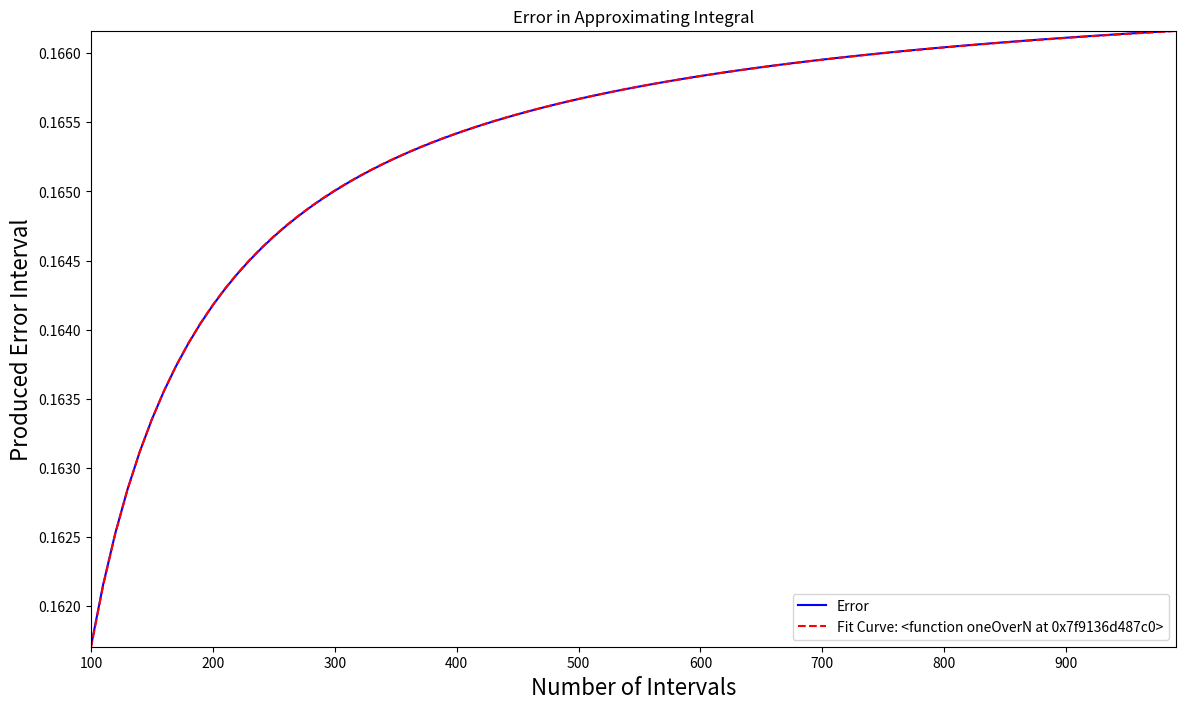
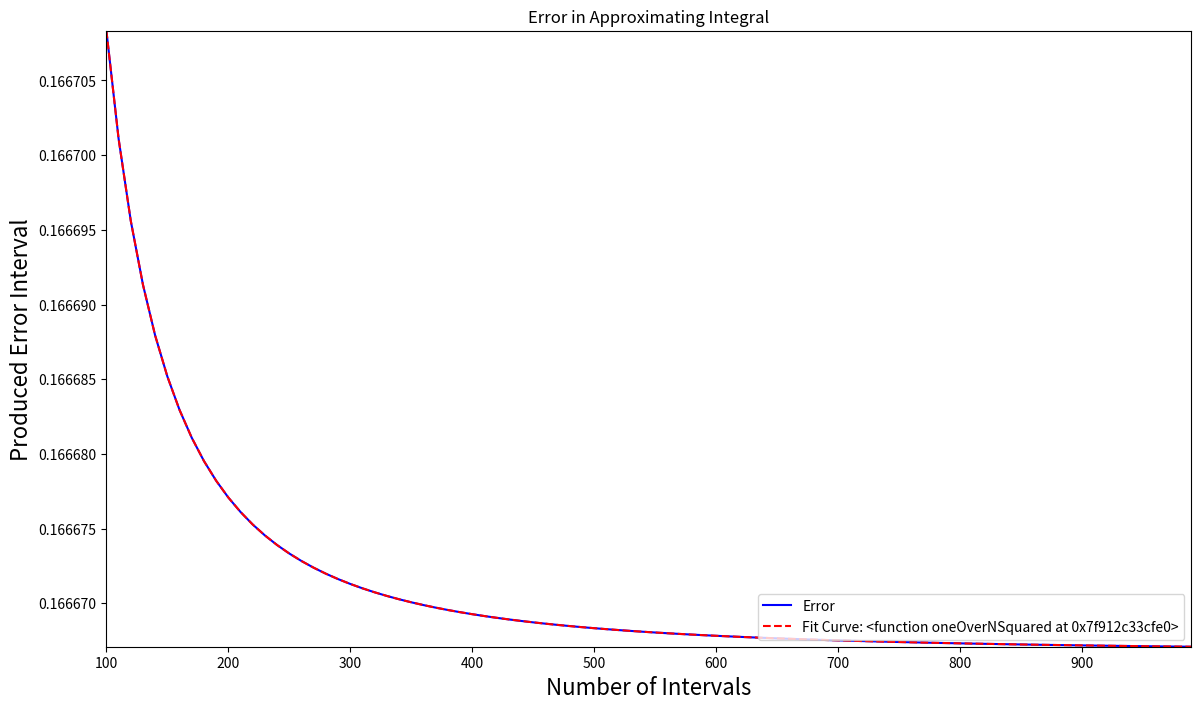
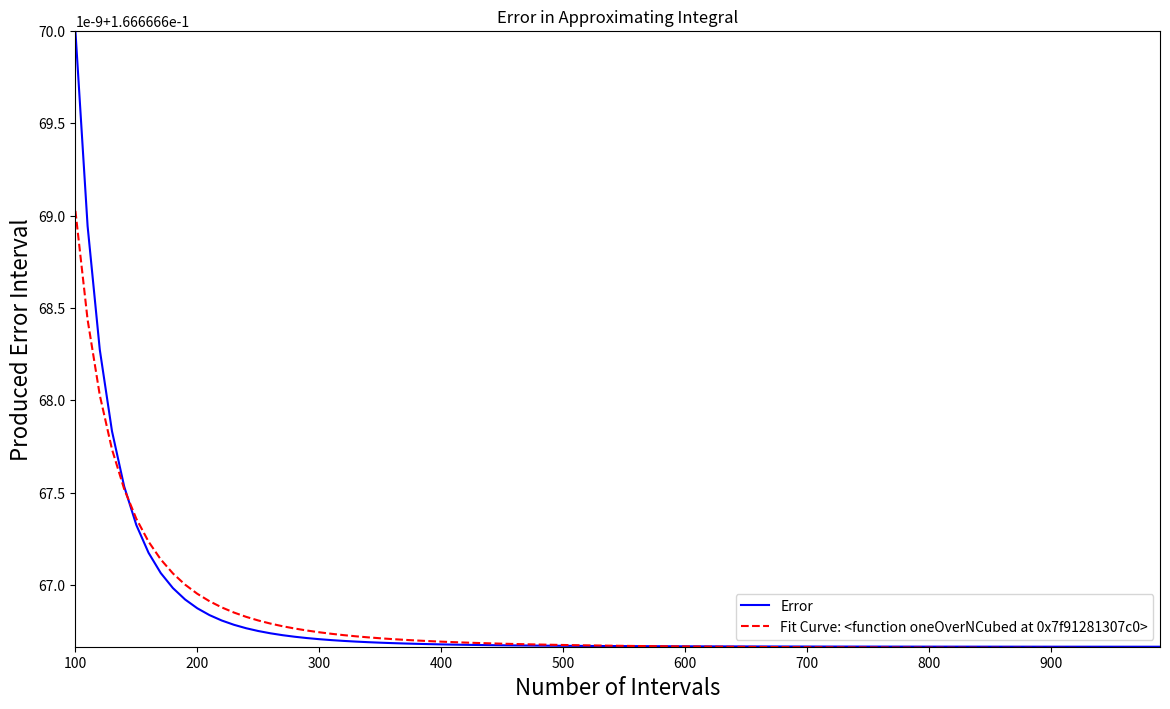
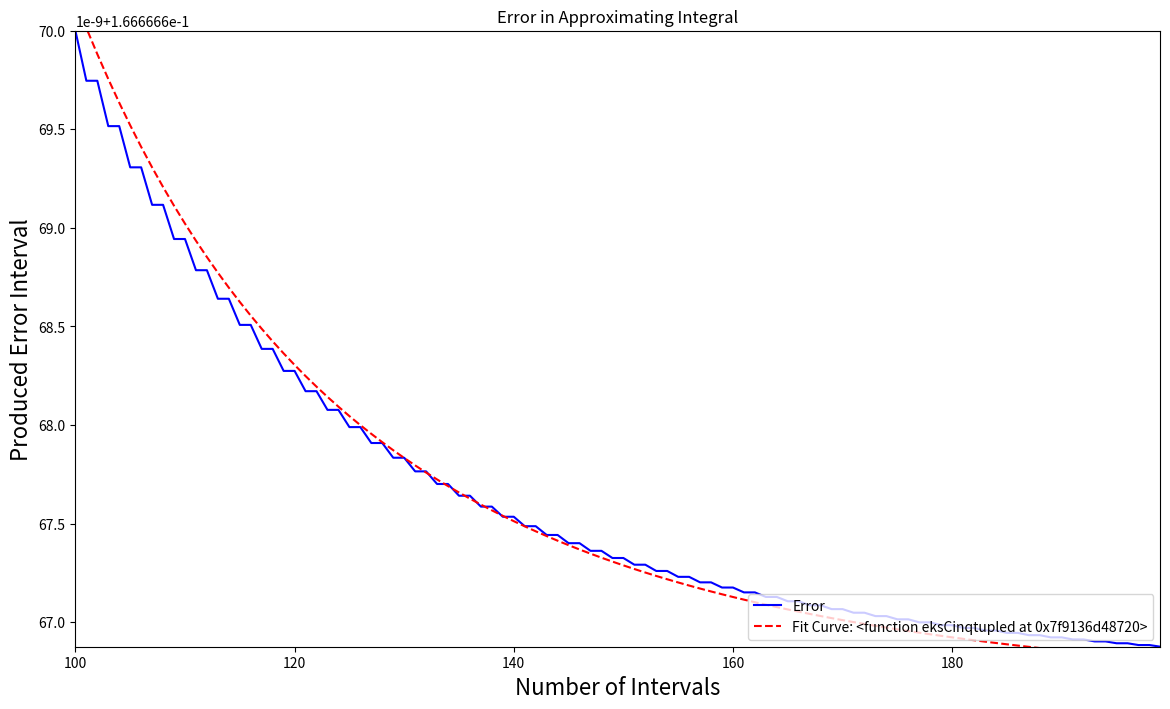
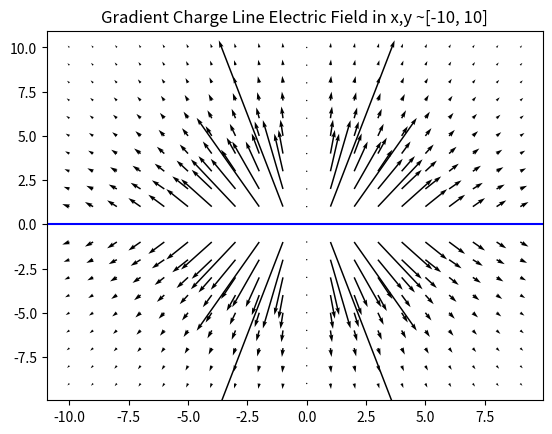
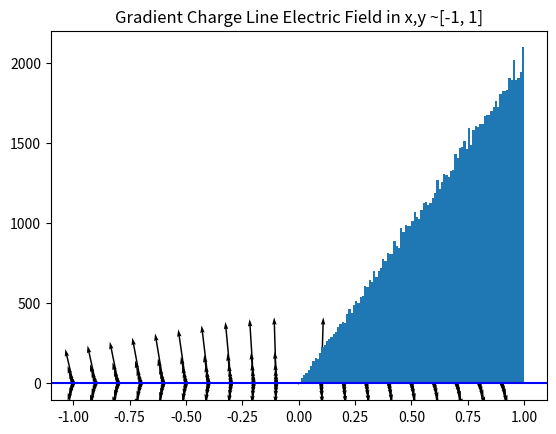

These charts were generated, in order, by the following Python code: (Note: this script raises an exception after producing the figures.)
#!/usr/bin/env python
# coding: utf-8

# # Week 3: Simpson's Method and Monte Carlo Integration

# ## Library Imports Go Here

# In[1]:


import math
import numpy as np
import time
import matplotlib.pyplot as plt
import random


# ## Simpson's Method

# ### The Basic Function

# <font color = blue>
# Write a function that implements Simpson's method.  It should take as inputs the function F, limits of integration $x_0$ and $x_f$, and the number of regions $N$.  
# 
# Since in this case $N$ must be an even integer, in the event that the user imputs a value that is not an even integer have the function print a warning message, but then approximate $N$ as the nearest even integer to the one provided, and then proceed with the calculation.

# In[2]:


def letsGetBoxy(funct,limits,N):
    #set the change of x
    dX = ( limits[1]-limits[0] ) / N
    #make an array of x values and y values, then return the sum of (Xf-Xo)*delta x
    xVals = np.array([ limits[0]+(dX*i) for i in range(N)])
    yVals = np.array([funct(x) for x in xVals])
    return sum( np.array( [dX*(yVals[n]) for n in range(N)] ) )


#integrate vie trapizoids, equivalent to the square integration with a correction factor.
def inatelyTrapazoidal(funct,limits,N):
    dX = ( limits[1]-limits[0] ) / N
    return letsGetBoxy(funct,limits,N) + 0.5*dX*( funct(limits[1])-funct(limits[0]) )


#the only one in the show I can imagine using this. Simpson method.
def lizaSimpson(funct,startstop,N):
        #correcting if N is odd, though it doesn't chech for much else in terms of errors.
        if N % 2 == 1:
            N += 1
        deltaX=float((startstop[1]-startstop[0])/N)
        
        #adds each pair of intervals to the answer
        ans = 0.0
        for i in range(int(N/2)):
            fNotOfJ = funct( 2*i*deltaX + startstop[0] )
            fOneofJ = funct( (2*i+1)*deltaX + startstop[0] )
            fTwoofJ = funct( (2*i+2)*deltaX + startstop[0] )
            ans += fNotOfJ + 4*fOneofJ + fTwoofJ
        return (deltaX/3.0)*ans


# Now that I have written this new method of integration, I feel like I could write the others to run faster, cause I jumped to creating arrays- I'll check it out.

# ### Testing

# <font color = blue>
# Test your code on the same function
# 
# $$
# f(x) = \frac{x^2}{2}
# $$
# 
# that you previously used for the box and trapezoidal integrals.  Note that since this is quadratic, the Simpson method should give the exact correct answer.

# In[3]:


def xSquaredOverTwo(x):
    return (x**2)/2
    
#testing compared to the box function, using the minimum posisble intervals for the simpson method
print(letsGetBoxy(xSquaredOverTwo,(-1,3),100),inatelyTrapazoidal(xSquaredOverTwo,(-1,3),100), lizaSimpson(xSquaredOverTwo,(-1,3),1))


# the difference in error between them is pretty neat. The correction factgor moving from the square method to the trapidoid method is neat, getting it a lot closer, but the simpson method is by far the most accurate, as this is a parabolic function and it measures with parabolas. I used one region for it, and it produced the correct value. 

# ## Comparing Accuracy

# <font color = blue>
# You now have three separate pieces of code for implementing approximations to an integral, each with greater accuracy than the last.  This is a good opportunity to quantitatively compare the methods.  We will use the integral
# 
# $$
# \int_{0}^{1} x^5 \, dx
# $$
# 
# to examine the accuracy.  For each method, the number $N$ (the number of subdivisions we split the integration region into) controls how accurate the method is.  Specifically, we have the width of each region $\Delta x \propto \frac{1}{N}$, and we expect the amount of error to decrease, the smaller $\Delta x$ is.

# In[4]:


def eksCinqtupled(x):
    return x**5

print(letsGetBoxy(eksCinqtupled,(0,1),100),inatelyTrapazoidal(eksCinqtupled,(0,1),100), lizaSimpson(eksCinqtupled,(0,1),100))


# Still neat to see the error difference with only 100 regions- impressice that they're correct to 2, 3, and then 7 decimal places respctively. Thats quite a jump.

# ### Analytic Calculation

# <font color = blue>
# Begin by working out the integral analytically, showing your work.

#  $$\large{\int_0^1 x^5 dx =  \frac{x^6}{6} \Bigg|_0^1  = \Bigg[\frac{1^6}{6}\Bigg] - \Bigg[\frac{0^6}{6}\Bigg] =  \frac{1}{6}  = 0.166666}$$

# ### Box Integration Accuracy

# <font color = blue>
# For the box integration method, we expect the amount of error to be proportional to $\Delta x$, and thus to $\frac{1}{N}$.
# 
# Compute a table of the results of the box integral for values of $N$ between 100 and 1000 in steps of 10.  
# 
# Plot these results and confirm the essential behavior is correct.
# 
# Then, use the command curve_fit from the library "scipy.optimize" to fit this data to a function of the form
# $$
# C + \frac{A}{N}
# $$
# where $C$ is the analytic result of the integral.  Display this fitted curve together with the data on a single plot.

# In[5]:


from scipy.optimize import curve_fit as fit

#1/n fit function
def oneOverN(N,C,A):
    return C + (A/N)

def errorPlot(funcTest,xrange,integrationMethod,fitFunkt):
    #set up arrays
    nValues=np.array(range(100,1000,10))
    errorComparison=np.array([])
     
    #integrate the input function over the input interval using the supplied
    #method to show the difference in result
    for n in nValues:
        errorComparison=np.append(errorComparison,integrationMethod(funcTest,xrange,n))
    errorComparison = abs(errorComparison)
    
    #setting the domain to the found values.
    yRange=( min(errorComparison),max(errorComparison) )
    
    #Format and plot data
    fig, ax = plt.subplots(1,1,figsize=(14, 8))
    axis_font = {'size':16}
    param_dict1={'color' : 'blue', 'linestyle' : 'solid', 'label' : 'Error'}
    param_dict2={'color' : 'red', 'linestyle' : '--', 'label' : 'Fit Curve: {}'.format(fitFunkt)}
    ax.plot(nValues,errorComparison,**param_dict1)
    
    #fit the curve
    popt, pcov = fit(fitFunkt,nValues,errorComparison)
    ax.plot(nValues,fitFunkt(nValues,*popt),**param_dict2)
    
    
    #label lines and Title
    ax.set_xlabel("Number of Intervals",**axis_font)
    ax.set_ylabel("Produced Error Interval",**axis_font)
    ax.legend(["Error",'Fit Curve: {}'.format(str(fitFunkt))],loc='lower right')
    plt.title("Error in Approximating Integral",fontdict=None,loc='center')
    
    #set limits and show axi lines, default at x=0 and y=0
    plt.xlim(nValues[0], nValues[-1])
    plt.ylim(yRange[0], yRange[-1])
    
    plt.vlines(0,xrange[0], xrange[1], colors='k', linestyles='solid')
    plt.hlines(0,yRange[0], yRange[1], colors='k', linestyles='solid')
    
    plt.show()
    
    

#compared error for a given function, so for example I can mess around and see how well a 
#trapazoid approximates the intrgral of a linear function compared to the simpson's method
errorPlot(eksCinqtupled,(0,1),letsGetBoxy,oneOverN)

            


# ### Trapezoid Integration Accuracy

# <font color = blue>
# Repeat the above procedure, but this time using the Trapezoid integration method, where the error should decrease as $\frac{1}{N^2}$.

# In[6]:


#1/n^2 fit function, as the name implies
def oneOverNSquared(n,a,c):
    return c + a/(n**2)

#I made everything invisible, bad for debugging but good for plug and play.
errorPlot(eksCinqtupled,(0,1),inatelyTrapazoidal,oneOverNSquared)


# The trapezoidal function overestimates the integral- probably because it's convex at this point?

# ### Simpson's Rule Accuracy

# <font color = blue>
# Finally, repeat the exercise one more time, with Simpson's rule, which we expect to have errors that scale as $\frac{1}{N^4}$.

# In[7]:


#fit function of the same form for 1/n^3, just to see that it doesn't fit correctly.
def oneOverNCubed(n,a,c):
    return c + a/(n**3)

errorPlot(eksCinqtupled,(0,1),lizaSimpson,oneOverNCubed)

#last fit function
def oneOverNQuarted(n,a,c):
    return c + a/(n**4)


#Isolating the strange data:

xrange=(0,1)
nValues=np.array(range(100,200))
errorComparison=np.array([])

#integrate the supplied function over the interval using the supplied method to show the difference in result
for n in nValues:
    errorComparison=np.append(errorComparison,lizaSimpson(eksCinqtupled,xrange,n))
errorComparison = abs(errorComparison)# - errorComparison[-1])

#setting the domain to a lil above and a lil below the found values.
yRange=( min(errorComparison),max(errorComparison) )

#Formatn and plot data
fig, ax = plt.subplots(1,1,figsize=(14, 8))
axis_font = {'size':16}
param_dict1={'color' : 'blue', 'linestyle' : 'solid', 'label' : 'Error'}
param_dict2={'color' : 'red', 'linestyle' : '--', 'label' : 'Fit Curve'}
ax.plot(nValues,errorComparison,**param_dict1)

#fit the curve
popt, pcov = fit(oneOverNQuarted,nValues,errorComparison)
ax.plot(nValues,oneOverNQuarted(nValues,*popt),**param_dict2)


#label lines and Title
ax.set_xlabel("Number of Intervals",**axis_font)
ax.set_ylabel("Produced Error Interval",**axis_font)
ax.legend(["Error",'Fit Curve: {}'.format(str(eksCinqtupled))],loc='lower right')
plt.title("Error in Approximating Integral",fontdict=None,loc='center')

#set limits and show axi lines, default at x=0 and y=0
plt.xlim(nValues[0], nValues[-1])
plt.ylim(yRange[0], yRange[-1])

plt.vlines(0,xrange[0], xrange[1], colors='k', linestyles='solid')
plt.hlines(0,yRange[0], yRange[1], colors='k', linestyles='solid')

plt.show()


# 
# These last two make sure that the error does not scale with $\frac{1}{n^3}$ first. The interesting thing is that the last fit curve seemingly can't fit to the line except at the initial decent, matching perfectly. Since this is a simple function style its using as the fit type, and in the same order of magnitude as the fit line above it, I'm not sure what's happening here. Arron had a similar issue, but his was in his integrator function. We got this error down to Python miscalculating 1/n^4 for the array n, though foinf it fine for jsut the number. I havent' been able to find the solution, but this plot and fit is just up to a little before the fit line is horribly miscalculated.

# ## The Line of Charge

# <font color = blue>
# Here we want to compute and display the electric field in the vicinity of a line of charge with varying charge density (in dimensionless form)
# 
# $$
# \lambda(x) = \frac{1}{1 + x^2}
# $$
# 
# which generates an (also dimensionless) electric field with components
# 
# $$
# E_x(x, y) = \int_{-\infty}^{\infty} \left(\frac{1}{1 + s^2}\right)\left(\frac{x - s}{((x -s)^2 + y^2)^{3/2}}\right) \, ds
# $$
# 
# $$
# E_y(x, y) = \int_{-\infty}^{\infty} \left(\frac{1}{1 + s^2}\right)\left(\frac{y}{((x -s)^2 + y^2)^{3/2}}\right) \, ds
# $$

# ### Limits of Integration

# <font color = blue>
# We know we cannot use "infinity" as a limit of integration in numerical work, so we must begin by choosing appropriate limits of integration.  Make sure you establish that your limits make sense for all values of $x$ and $y$ in the range $[-10, 10]$.

# The limits of integration are in terms of s, which is equal to $ \frac{x'}{l} $, so for an x of $[-1 10]$ this would be an s of $[\frac{10}{l} \; \frac{10}{l}]$, while x and y note a point of observation. If l=1, then boom, $s=[-10 \; 10]$

# ### Basic Function

# <font color = blue>
# Now write a function that takes as inputs $x$ and $y$, and outputs $[E_x, E_y]$ as an array.  Test your function for a choice of $x$ and $y$ that is "close to" the center, and for a choice that is "far away" (but make sure $-10, < x, y < 10$.)  Confirm that both results match the analytic expectations.

# In[8]:



#this is a workaround cause my integration functions all only allow a function that has one independant variable, but
#now with the addition of an X and Y, if I make a function I can make accept x and y, and methods
#that are the functions, only having to input s 
def lambdaOfX(x):
    return 1/(1+x**2)

#A nested funciton for Ex, because the integrators only mess with functions with one argument
def eY(x,y):
    def eYyyyyys(s):
        return lambdaOfX(s) * y/(((x-s)**2 + y**2)**(3/2))
    return eYyyyyys
    
def eX(x,y):
    def eXs(s):
        return lambdaOfX(s) * ((x-s)/(((x-s)**2 + y**2)**(3/2)))
    return eXs

#using the nested funcitons with the integrator to make a field vector tuple
def generateData(x,y):
    srange = (-10.0 , 10.0)
    funcX = eX(x,y)
    funcY = eY(x,y)
    return ( lizaSimpson(funcX,srange,500), lizaSimpson(funcY,srange,500) )

print(generateData(0.1,0.1),generateData(10,10))


# The first example, using close coordinates shows the expected result, that the line of charge seems like an infinite line of constant charge. Farther away, with lower values because of the distance, the electric field shows two very similar results, acting like a point of charge at the orgin instead. 
# 
# Also, I've discovered nested functions. I could have and did solve this by making a class, but that seemed a little unneeded, and this is neat.

# ### * Graphing a Data Set

# <font color = blue>
# Our goal is now to generate a graphic that displays our electric field.  To do this you can use the command "quiver" in matplotlib.pyplot, which you should begin by looking up examples of.  It takes as inputs four lists: a set of x-coordinates, a set of y-coordinates, a set of x-components for the vector at each coordinate, and a similar set of y-components.
# 
# You will want to use the "time" function to estimate how long it takes to compute a single pair $(E_x,E_y)$.  Based on this calculation, you should decide on a set of $(x, y)$ coordinates that cover the range $x, y \in [-10, 10]$.  Make sure you do not have any points that lie exactly on the line $y = 0$, as this will involve a divergent integrand.  Then use your function to create the desired lists, and the "quiver" command to display them.
# 
# \vspace{.1in}
# 
# After you have done this, generate a second list, but this time focusing on the range $x, y \in [-1, 1]$, and repeat the process.
# 
# Note: be prepared to play around a little to find a list of points that works well.

# In[9]:


def timeThis(x):
    times = []
    for i in range(x):
        x=random.random()
        y=random.random()
        time1 = float(time.time())
        generateData(x,y)
        time2=time.time()
        times.append(time2-time1)
    print(sum(times))

#make 2d arrays for x,y,u, and v. I believe its only O(kn^2) timewise.
def data_density(density, xlimits, ylimits):
    fig, ax = plt.subplots()
    #create a 2d array of x values and y calues
    X  = np.arange(xlimits[0],xlimits[1],float(density))
    Y  = np.arange(ylimits[1],ylimits[0],float(-density))
    Xs = np.array([X for i in X])
    Ys = np.array([np.array([x]*len(Y)) for x in Y])
    #create an empty 2d array for both U and V
    U, V  = np.array([[0.0]*len(Xs[0])]*len(Xs)) , np.array([[0.0]*len(Ys[0])]*len(Ys))
    #fill said arrays, but at x or y ~ 0, add a zer vector. I'm limiting the accuracy with the 
    #changing into integers before evaluating, but otherwise it just produces a very low
    #(machine epsilon?) value instead of z. Accuracy up to 100ths
    for i in range(len(Xs)):
        for p in range(len(Xs[i])):
            if int(Ys[i][p]*100) == 0 or int(Xs[i][p]*100) == 0:
                U[i][p], V[i][p] = 0,0
            else:
                U[i][p], V[i][p] = generateData(Xs[i][p],Ys[i][p])
    #plot and title
    plt.title("Gradient Charge Line Electric Field in x,y ~[{}, {}]".format(xlimits[0],xlimits[1]))
    ax.quiver(X, Y, U, V)
    #set a line on the x axis as the "line of charge"
    plt.axhline(0,color = 'blue')
    
    
data_density(1,(-10,10),(-10,10))
data_density(0.1,(-1,1),(-1,1))

#finds the time to make a graph that is sqrt(n) points by sqrt(n) points 
#timeThis(10000)


# The $[-10, 10]$ plot worked pretty well, and so did the plot from -1 to 1. From far away, the plot looks very similar to one point producing this field, though a bit oblong. From close in, it seems very similar to an infinite line of equal charge.
# 
# I checked if the x or y coordinate were zero, and forced the fields there to be zero to avoid  divergant integrands. I had to effectively round the values at zero to check if they were zero, limiting the accuracy of this at very fine resolution. I beleve the values I was getting were machine epsilon, they were definately an insignificant error.  

# ## Integration via Monte Carlo

# ### The Function

# <font color = blue>
# Construct a function that implements the Monte Carlo method of integration.  It should take as inputs the function $F$, the upper and lower limits of integration ($x_0$, $x_f$), the number of "darts" to be thrown $N$, and the height of the box $h$.

# In[10]:


def montenegoCravitz(func,limits,N,h):
    xRange=limits[1]-limits[0]
    boxArea=h*xRange
    hits=np.array([])
    for i in range(N):
        #make a random coordinate within the range of x, must be on or above x axis because of the value of h
        randx = random.random() * xRange + limits[0]
        randy = random.random() * h
        #if the toss is a hit, drop the y coord add it to the hit list (although they aren't the ones we're killing)
        if randy <= func(randx):
            hits = np.append(hits,randx)
    return boxArea*(len(hits)/N)


def xSquaredOverTwo(x):
    return (x**2)/2


for i in [10**n for n in range(2,6)]:
    listOfTen = []
    for q in range(10):
        listOfTen.append( montenegoCravitz(xSquaredOverTwo,(-1,3),i,4) )
    print(listOfTen)


# It approaches 4.66666, and though they are getting more and more consistent, it is still a fairly bad apporximation compared to any other integration method we've tried. To be noted: I did not try n=1,000,000 because it was taking minutes.

# ### Testing the Function

# <font color = blue>
# We will be testing the code on the function
# 
# $$
# f(x) = \frac{x^2}{2}
# $$
# 
# that we have now used several times, integrating over the familiar range $[-1, 3]$.
# 
# Begin by plotting the function over the integration region, and determining what an appropriate choice of "h" should be.
# 
# Now, because of the use of random numbers, the result of a Monte Carlo method calculation will vary slightly each time it's run.  Create an array of 10 separate outputs for the function, with N = 100.  Then repeat this with N = 1000, N = 10000, N = 100000, and N = 1000000.  (You may want to estimate how long this last one will take before executing it.)

# See above

# ## Basic Rutherford Scattering

# <font color = blue>
# In Rutherford scattering (non-dimensionalized) we assume we begin with a uniform beam of particles of total radius $B$, all at the same speed $v_0 = 1$.  Each particle in the beam can be described by its impact parameter $b$, which determines at what angle $\Theta$ it will strike the detector:
# 
# $$
# b = \cot\frac{\Theta}{2}, \hspace{.5in} \Theta = 2\cot^{-1} b
# $$
# 
# The full beam will generate a distribution of strikes that \emph{should} follow the pattern
# 
# $$
# N(\Theta) \, d\Theta = \frac{N}{B^2} \frac{\cos\frac{\Theta}{2}}{\sin^3\frac{\Theta}{2}} \, d\Theta = \mbox{number of strikes in the range $[\Theta, \Theta + d\Theta]$}
# $$

# neat

# ### The Incoming Beam

# <font color = blue>
# Create a function that generates a simulation of a uniform beam of particles, with two inputs: the radious of the beam and the total number of particles in the beam.  The output should be a list of impact parameters.  Test your module by creating a histogram of the impact parameters of 100000 particles, where the beam radius is $B = 1$.  (The command "hist" in matplotlib.pyplot is what you're looking for.)
# 
# Make a detailed, quantitative argument for what the shape of the histogram \emph{should} be, and compare this with the histogram you obtained.  This argument should incorporate the effects of the "bin size" as well as the total number of particles.  
# 
# 
# 
# Hint: consider a thin annulus inside the beam of particles, with some inner radius $r$ and some width $w$.  How many particles do you expect to pass through it?

# In[11]:


def partical_beam(B,N):
    hits=[0]*N
    count=0
    while count<N:
        #make a random coordinate within the box centered at 0
        randx = (random.random()-0.5) * 2*B
        randy = (random.random()-0.5) * 2*B
        radius= math.sqrt(randy**2 + randx**2)
        #if the toss is a hit, drop the y coord add it to the hit list (although they aren't the ones we're killing)
        if radius <= B:
            hits[count] = radius
            count +=1
    return hits


#Plot that Beam
plt.hist(partical_beam(1,100000), bins = 100,range = (0,1))



# This histogram should be expected, except as the number of particles approaces infinity, the triangle will flatten out into a straight edge. If I use smaller data sets, the slope is much more choppy. This is similar to plotting the how far small units of area in a circle are from the center of the circle, producing a triangle with base r and height $\pi * d$, proving $\frac{1}{2}*b*h \; = \frac{1}{2} * r * \pi  d = \pi * r^2$

# ### * The Outgoing Distribution

# <font color = blue>
# Now create a function that uses the previous function to generate a list of final angles from a simulated Rutherford experiment.  This function should take the same inputs as the previous function: the radius of the incoming beam and the total number of particles.  Test the function with 100000 incoming particles and an incoming beam radius of $B = 10$, and compare the shape of the histogram with the theoretical shape, including the minimum angle of scattering, and taking into account bin size and total number of particles.  Include in your final plot both the histogram and the theoretical curve.

# In[12]:


bin_number=1000

#theoretical function behavoir
def fitFunct(theta,N,B,bin_size):
    return (N/B**2)*bin_size*(math.cos(theta/2))/(math.sin(theta/2)**3)

def imma_firin_my_particle_beam(B,N):
    #take impact parameters from the previous function
    params = partical_beam(B,N)
    min_theta = 2/math.atan(B)
    #calculate an array of the angle associated with those impact parameters
    angle_data = np.array([2/math.atan(i) for i in params])
    bin_size = (max(angle_data)-min_theta)/bin_number
    return angle_data,min_theta,bin_size


#the theoretical. I couldn't get them to line up perfectly, but the shape is definately correct.
def imma_firin_my_theoretical_particle_beam(B,N,bin_size):
    min_theta = 2/math.atan(B)
    bins = np.arange(min_theta,max(data),bin_size)
    ydata=[fitFunct(i,N,B,bin_size) for i in bins]
    return bins,ydata

    
xdata, minTheta, size = imma_firin_my_particle_beam(10,100000)
bins,Thydata = imma_firin_my_theoretical_particle_beam(10,100000,size)
plt.hist(xdata, bin_number, range = (1.2,2))
#plot line at minimum possible angle
plt.axvline(minTheta,color = 'black')



# This shape is similar to the theoretical curve, and the black line at the beginning is the calculated minimum angle, which has the largest particle count. This is expected, because so few are that close to the actual atom. I'm questioning whether the 2 axis values are correct, however, as I'd guess the equation would produce radians and there's no way the minimum scattering angle is almost $\frac{\pi}{2}$

# ## Incoming Speed Modification

# <font color = blue>
# Now we want to modify the "beam" so that the particles in it have a range of speeds (non-dimensionalized) following the Gaussian distribution
# 
# $$
# \mathcal{P}(v) \, dv = \frac{1}{\sigma\sqrt{2\pi}} \, e^{-\frac{(v - 1)^2}{2\sigma^2}} \, dv
# $$
# 
# and examine what effect this has on the final distribution of angles.

# In[ ]:


#plotting velocity values as produces by the gaussian relationship
def PVpvppvvp(v):
    alpha = 0.1
    return (1/ (alpha*math.sqrt(2*math.pi)) ) * math.exp( -(v - 1)**2/(2*alpha**2))

def velocity_generator(N,alpha):
    #generate the list first to just change indicies later on
    v_vals = np.array([0.0]*N)
    count = 0
    while count < N:     
        pot_v_val = random.random()*2
        pot_Pv_val = random.random()*4
        if pot_Pv_val <= PVpvppvvp(pot_v_val) and pot_v_val > 0:
            v_vals[count] = pot_v_val
            count +=1
    return v_vals

#the theoretical probability curve
plt.plot(np.arange(0,2,0.001),[PVpvppvvp(i)*2000 for i in np.arange(0,2,0.001)])
plt.hist(velocity_generator(100000,0.1), 100, range = (0,2))
        


# a satisfying gaussian distribution. The actural function qhile graphed produced the function within the same x bounds, but I just multiplied it by 2000 so it would match the produced data if overlaid. The diffreence is the theoretical distrobution is a probability, whereas the histogram is showing how many darts landed within that area.

# ### Gaussian Distribution of Speeds

# <font color = blue>
# Create a function to generate a set of incoming speeds that follow a Gaussian distribution.  Your function should take two inputs: the total number of speeds you want to generate, and the width $\sigma$ of the distribution.  It should also never allow a speed to be generated that is less than zero.  Test your function by generating a list of 100000 particle speeds, using $\sigma = .1$.  Plot the results as a histogram, and confirm that the shape is correct.

# ### * Modifed Rutherford Distribution

# <font color = blue>
# Create a function that uses the previous functions for generating impact parameters and speeds to generate a list of final angles.  Test it out using 100000 particles, with a beam radius of 10 and $\sigma = 0.1$.  Show the resulting histogram together with the histogram where we assume all particles have the same speed.

# In[ ]:


def final_angle(N,B,alpha):
    velocities = velocity_generator(N,alpha)
    impact_params = partical_beam(B,N)
    angles = np.array([2/math.atan(velocities[d]*impact_params[d]) for d in range(len(impact_params))])
    return angles

#the histogram of using both impact params and speed:
plt.hist(final_angle(100000,10,0.1), bin_number, range = (1.2,2),color = 'red')
    
xdata, minTheta, size = imma_firin_my_particle_beam(10,100000)
plt.hist(xdata, bin_number, range = (1.2,2))
#plot line at minimum possible angle
plt.axvline(minTheta,color = 'black')


# This shows a slightly smaller minimum theta, possibly due to varying energies of the incoming particles. Otherwise, they match very well.

# ## Any Other Problem

# <font color = blue>
# Come up with a physical problem (different from the ones analyzed above) that yo can use either Simpson's method or a Monte Carlo technique to solve.  Write up a description of the problem below, and then apply the numerical technique to solve it.  Present your results graphically, and discuss their significance.

# I'll be diving into how the Simpsons method can be used to approximate the integral pertaining to a laplace transform used to model teh system of a torsion plant. During the analytical method, the Runge-Kutta method of state propagation was used sucessfully, and additionally a system model using laplace transforms created the same thing. With the Runge-Kutta state equations, I should be able to integrate mroe complex systems and model them that way. Overlaid with the actual data, there was error due to things that we could not solve analytically, like quadratic drag. I want to try to add that into the model with this integrationmethod, and try to reduce some error in the model.
# 
# The first step will be to remake the model, and find the old data from testing. 
# 
# 
# After this, I have to solve the integral of the laplace tranform to put the function into the complex frequency domain, $ F(T) = \int _0 ^\infty e^{-st}*f(t)dt $ with $s\approx j\omega$, solve for the function I'm looking for, and then take a derivative back to the space-time domain.
# 
# The total system is one  weighted  disk  at  either  end of a vertical steel rod,  with a motor applying torque to the bottom disk. What is being modeled is the the effect on the second disk of the torque on the first disk, using angular velocity with respect to time. Counts, the unit of the y axis, is how the DAQ system reads angular disaplacement. The graph below is what was produced using Runge-Kutta and Simulink, having determined that the values used in the model were a inertia of the top disk of $0.0022kgm^2$, the top disk as $0.0018kgm^2$, a damping at the top of $0.0062\frac{N m s}{rad}$ and bottom as $0.000428\frac{N m s}{rad}$. The torsional spring constant was measured to be $2.8\frac{N m}{rad}$ These damping constants were due to the disks touching the frame, but not part of the system was damping caused by quadratic drag and initial static friction giving way to kinetic friction. 
# 
# Modeling these in a system using laplace transforms would be impossible analytically because the solutions to common Laplace and inverse Laplace transforms are read from a table, and after a certain amount of derrivations it either becomes extremely complex or impossible for that equation to have a simple form. This is a place that algorithmic integration and then differentiation would help make a better model.

# ![Image.png](attachment:Image.png) Figure 1: Angular Oscillation of Two Loaded Disks Torsioning Steel Rods, the bottom disk system experiencing a damper constant(the B value above) 14.5 times larger than that of the top disk system, displayed by the lower disk oscillation’s increased rate of decay. The angular displacement was measured in counts, one count equivalent to 1/16000th of a full rotation. The system parameters listed above were calculated experimentally, representing the moments of inertia, spring constants, and damper constants of the top and bottom unloaded disks.

# I've again run out of time, though I have the main assignment pretty well completed. I'll work again hard to think of an origional application earlier next week- I want it to be interesting so I delay it a whole lot and think of things, but then this happens. Thanks for the oolong in office hours, and I'll provide some of my favorite green tea next time.

# In[ ]:




